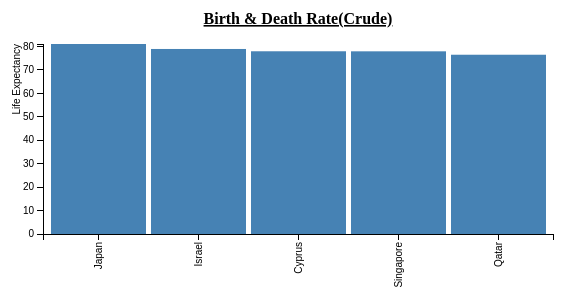
D3 v3 page, settled after 360 driven frames (6 s of simulated time); the page loaded 1 data file(s).


// set the dimensions of the canvas
var margin = {top: 40, right: 50, bottom: 70, left: 40},
    width = 600 - margin.left - margin.right,
    height = 300 - margin.top - margin.bottom;


// set the ranges
var x = d3.scale.ordinal().rangeRoundBands([0, width], .05);

var y = d3.scale.linear().range([height, 0]);

// define the axis
var xAxis = d3.svg.axis()
    .scale(x)
    .orient("bottom")


var yAxis = d3.svg.axis()
    .scale(y)
    .orient("left")
    .ticks(10);


// add the SVG element
var svg = d3.select("body").append("svg")
    .attr("width", width + margin.left + margin.right)
    .attr("height", height + margin.top + margin.bottom)
  .append("g")
    .attr("transform", 
          "translate(" + margin.left + "," + margin.top + ")");


// load the data
d3.json("output2.json", function(error, data) {

    data.forEach(function(d) {
        d.country = d.country;
        d.le_total = +d.le_total;
    });
	
  // scale the range of the data
  x.domain(data.map(function(d) { return d.country; }));
  y.domain([0, d3.max(data, function(d) { return d.le_total; })]);

  // add axis
  svg.append("g")
      .attr("class", "x axis")
      .attr("transform", "translate(0," + height + ")")
      .call(xAxis)
    .selectAll("text")
      .style("text-anchor", "end")
      .attr("dx", "-.8em")
      .attr("dy", "-.55em")
      .attr("transform", "rotate(-90)" );

  svg.append("g")
      .attr("class", "y axis")
      .call(yAxis)
    .append("text")
      .attr("transform", "rotate(-90)")
      .attr("y", -30)
      .attr("dy", ".71em")
      .style("text-anchor", "end")
      .text("Life Expectancy");

  // to add title to graph
  svg.append("text")
      .attr("x", (width / 2))             
      .attr("y", 0 - (margin.top / 2))
      .attr("text-anchor", "middle")  
      .style("font-size", "16px") 
      .style("text-decoration", "underline")  
      .text("Birth & Death Rate(Crude)")
      .attr("font-weight", "bold");
  // Add bar chart
  svg.selectAll("bar")
      .data(data)
    .enter().append("rect")
      .attr("class", "bar")
      .attr("x", function(d) { return x(d.country); })
      .attr("width", x.rangeBand())
      .attr("y", function(d) { return y(d.le_total); })
      .attr("height", function(d) { return height - y(d.le_total); });

});



### data: output2.json
[
 {
  "country": "Japan",
  "le_total": "81.08"
 },
 {
  "country": "Israel",
  "le_total": "78.95"
 },
 {
  "country": "Cyprus",
  "le_total": "77.97"
 },
 {
  "country": "Singapore",
  "le_total": "77.95"
 },
 {
  "country": "Qatar",
  "le_total": "76.5"
 }
]